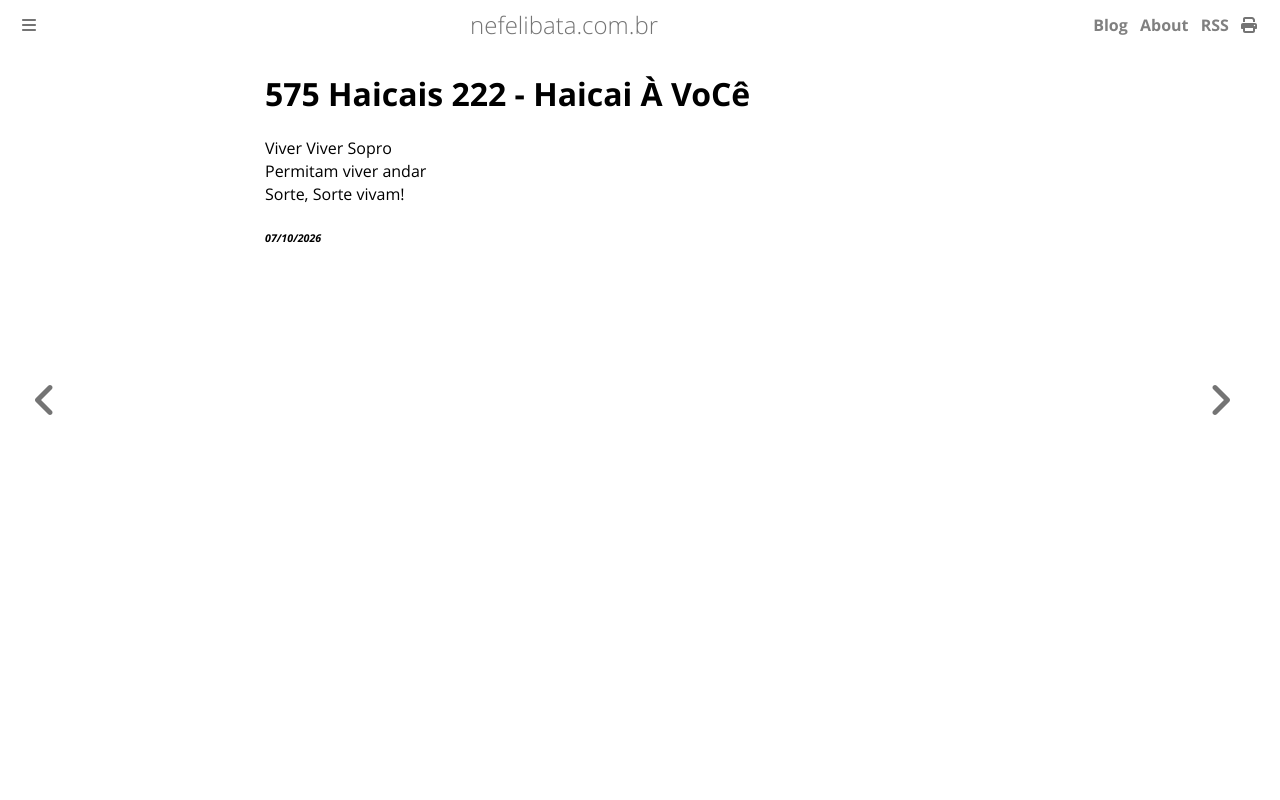

repository: ameopoema/nefelibata · page: 2026-10-07-Haicai_À_VoCê.html · generator: mdbook

# 575 Haicais 222 - Haicai À VoCê  

Viver Viver Sopro  
Permitam viver andar  
Sorte, Sorte vivam!  


###### *07/10/2026*  
&nbsp;<br>
&nbsp;<br>
&nbsp;<br>
&nbsp;<br>
&nbsp;<br>
